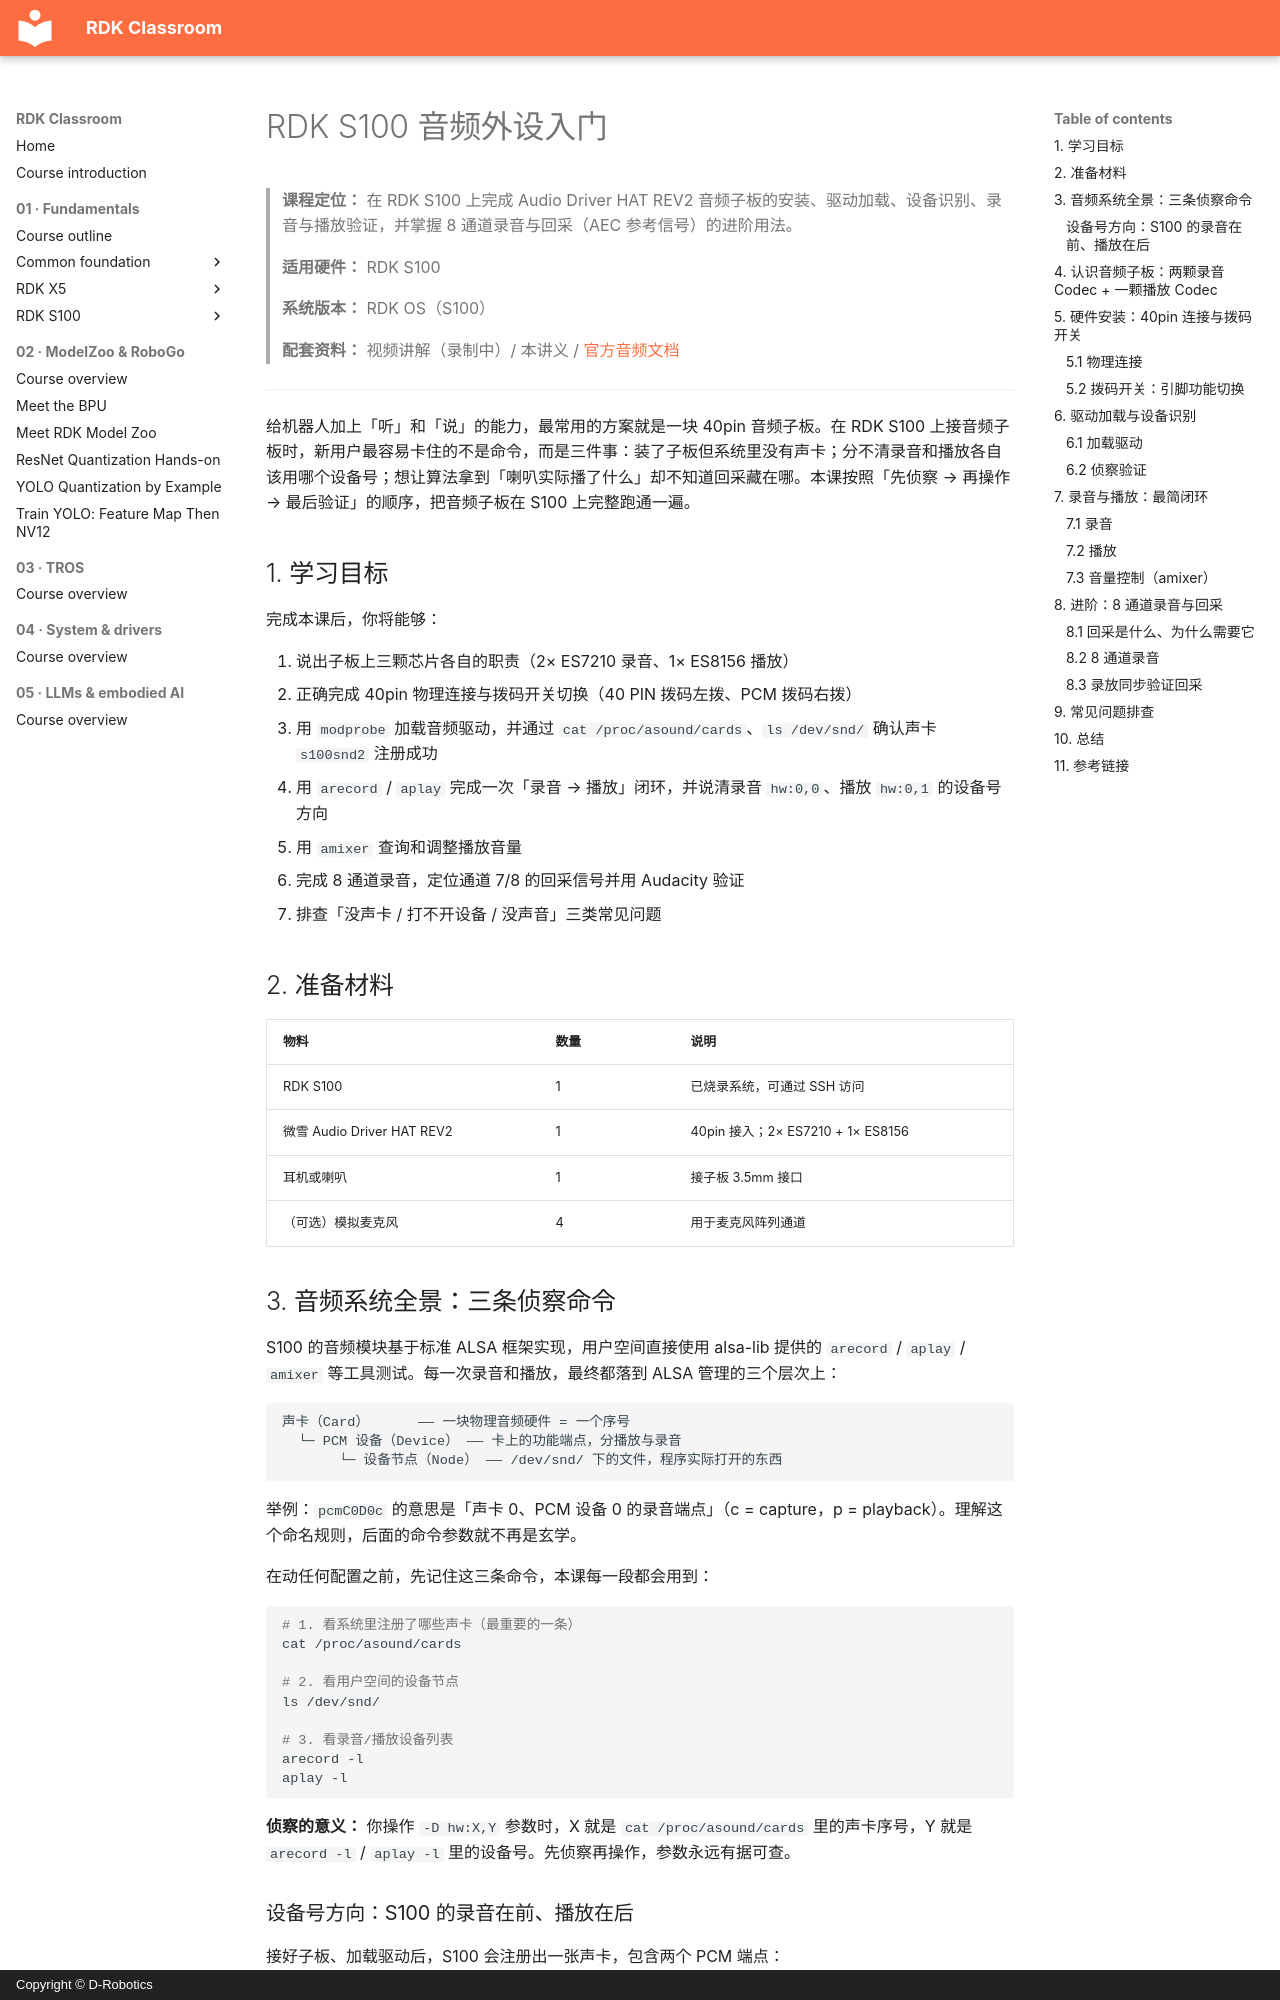

repository: D-Robotics/rdk-course-demos · page: beginner/s100/audio.zh/index.html · generator: mkdocs · copyright: Copyright © D-Robotics

# RDK S100 音频外设入门

> **课程定位：** 在 RDK S100 上完成 Audio Driver HAT REV2 音频子板的安装、驱动加载、设备识别、录音与播放验证，并掌握 8 通道录音与回采（AEC 参考信号）的进阶用法。
>
> **适用硬件：** RDK S100
>
> **系统版本：** RDK OS（S100）
>
> **配套资料：** 视频讲解（录制中）/ 本讲义 / [官方音频文档](https://developer.d-robotics.cc/rdk_doc_center/)

---

给机器人加上「听」和「说」的能力，最常用的方案就是一块 40pin 音频子板。在 RDK S100 上接音频子板时，新用户最容易卡住的不是命令，而是三件事：装了子板但系统里没有声卡；分不清录音和播放各自该用哪个设备号；想让算法拿到「喇叭实际播了什么」却不知道回采藏在哪。本课按照「先侦察 → 再操作 → 最后验证」的顺序，把音频子板在 S100 上完整跑通一遍。

## 1. 学习目标

完成本课后，你将能够：

1. 说出子板上三颗芯片各自的职责（2× ES7210 录音、1× ES8156 播放）
2. 正确完成 40pin 物理连接与拨码开关切换（40 PIN 拨码左拨、PCM 拨码右拨）
3. 用 `modprobe` 加载音频驱动，并通过 `cat /proc/asound/cards`、`ls /dev/snd/` 确认声卡 `s100snd2` 注册成功
4. 用 `arecord` / `aplay` 完成一次「录音 → 播放」闭环，并说清录音 `hw:0,0`、播放 `hw:0,1` 的设备号方向
5. 用 `amixer` 查询和调整播放音量
6. 完成 8 通道录音，定位通道 7/8 的回采信号并用 Audacity 验证
7. 排查「没声卡 / 打不开设备 / 没声音」三类常见问题

## 2. 准备材料

| 物料 | 数量 | 说明 |
|------|-----|------|
| RDK S100 | 1 | 已烧录系统，可通过 SSH 访问 |
| 微雪 Audio Driver HAT REV2 | 1 | 40pin 接入；2× ES7210 + 1× ES8156 |
| 耳机或喇叭 | 1 | 接子板 3.5mm 接口 |
| （可选）模拟麦克风 | 4 | 用于麦克风阵列通道 |

## 3. 音频系统全景：三条侦察命令

S100 的音频模块基于标准 ALSA 框架实现，用户空间直接使用 alsa-lib 提供的 `arecord` / `aplay` / `amixer` 等工具测试。每一次录音和播放，最终都落到 ALSA 管理的三个层次上：

```text
声卡（Card）      —— 一块物理音频硬件 = 一个序号
  └─ PCM 设备（Device） —— 卡上的功能端点，分播放与录音
       └─ 设备节点（Node） —— /dev/snd/ 下的文件，程序实际打开的东西
```

举例：`pcmC0D0c` 的意思是「声卡 0、PCM 设备 0 的录音端点」（c = capture，p = playback）。理解这个命名规则，后面的命令参数就不再是玄学。

在动任何配置之前，先记住这三条命令，本课每一段都会用到：

```shell
# 1. 看系统里注册了哪些声卡（最重要的一条）
cat /proc/asound/cards

# 2. 看用户空间的设备节点
ls /dev/snd/

# 3. 看录音/播放设备列表
arecord -l
aplay -l
```

**侦察的意义：** 你操作 `-D hw:X,Y` 参数时，X 就是 `cat /proc/asound/cards` 里的声卡序号，Y 就是 `arecord -l` / `aplay -l` 里的设备号。先侦察再操作，参数永远有据可查。
